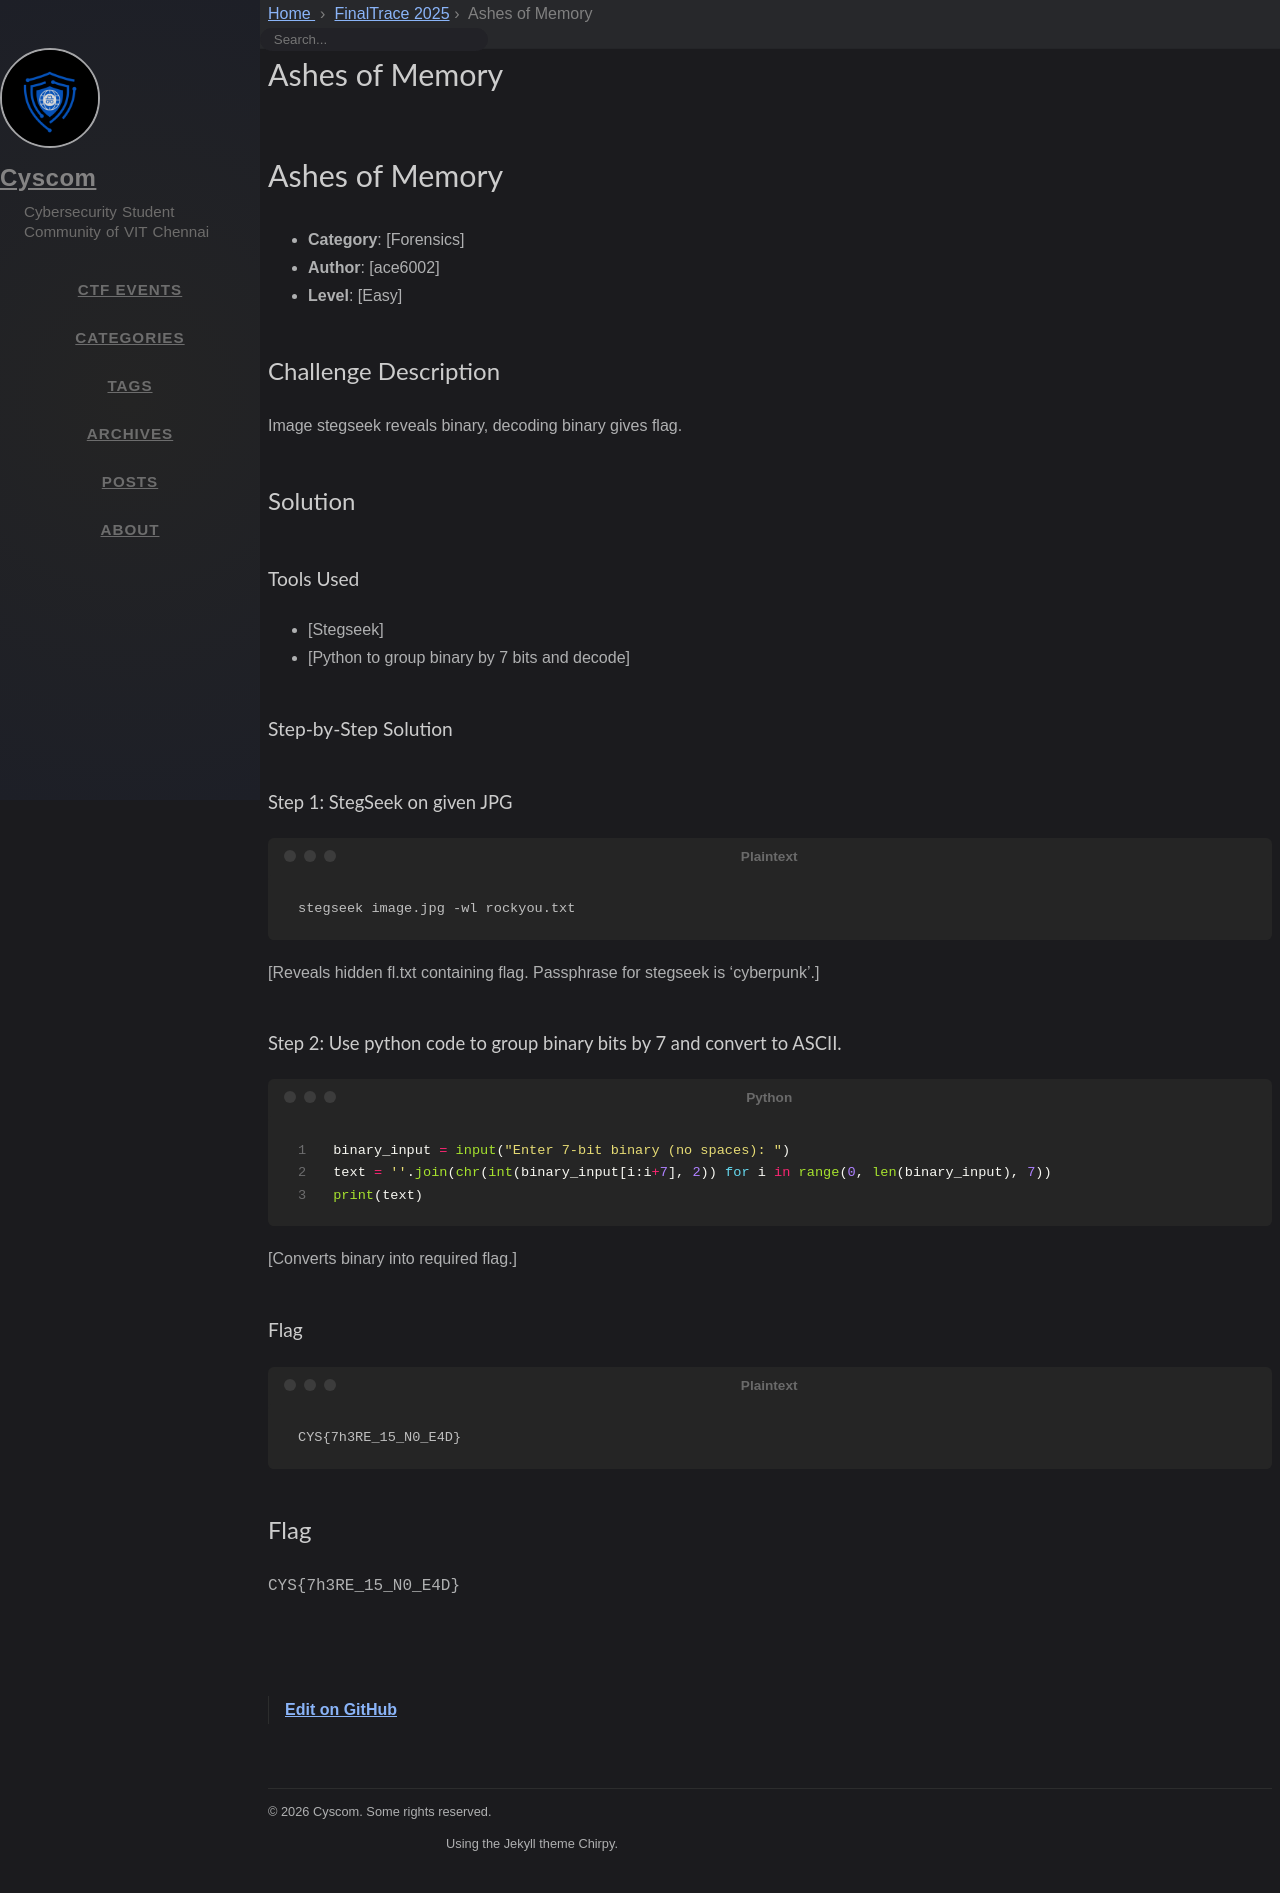

repository: cyscomvit/writeups · page: writeups/FinalTrace_2025/22-ashes-of-memory.html · generator: jekyll

---
layout: writeup

title: Ashes of Memory
difficulty: Medium
points: 500
categories: [Forensics]
tags: []

flag: CYS{7h3RE_15_N0_E4D}
---

# Ashes of Memory

- **Category**: [Forensics]
- **Author**: [ace6002]
- **Level**: [Easy]

## Challenge Description
Image stegseek reveals binary, decoding binary gives flag.

## Solution

### Tools Used
- [Stegseek]
- [Python to group binary by 7 bits and decode]

### Step-by-Step Solution

#### Step 1: StegSeek on given JPG
```
stegseek image.jpg -wl rockyou.txt
```
[Reveals hidden fl.txt containing flag. Passphrase for stegseek is 'cyberpunk'.]

#### Step 2: Use python code to group binary bits by 7 and convert to ASCII.
```python
binary_input = input("Enter 7-bit binary (no spaces): ")
text = ''.join(chr(int(binary_input[i:i+7], 2)) for i in range(0, len(binary_input), 7))
print(text)
```
[Converts binary into required flag.]

### Flag
```
CYS{7h3RE_15_N0_E4D}
```
